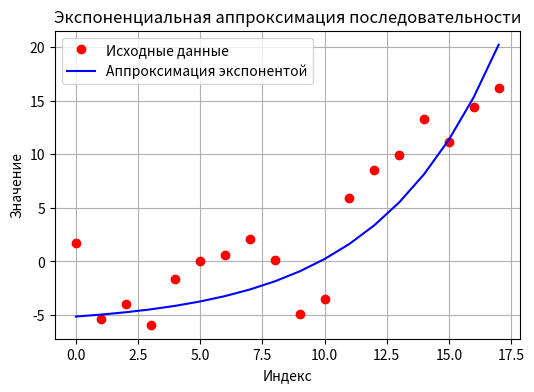

The script that saved this image:
import math
import matplotlib.pyplot as plt  # Импорт библиотеки для построения графиков
from typing import List, Tuple  # Импорт типов для аннотаций

def normal_cdf(x: float, mean: float = 0, std: float = 1) -> float:
    """Функция нормального распределения"""
    z = (x - mean) / (std * math.sqrt(2)) if std != 0 else 0  # Вычисление стандартизированного значения
    return 0.5 * (1 + math.erf(z))  # Возврат значения функции нормального распределения

def two_sided_p_value(x: float, mean: float, std: float) -> float:
    """Двустороннее p-значение для нормального распределения"""
    return 2 * (1 - normal_cdf(x, mean, std)) if x >= mean else 2 * normal_cdf(x, mean, std)  # Вычисление p-значения

def compute_normal_params(residuals: List[float]) -> Tuple[float, float]:
    """Вычисление среднего и стандартного отклонения"""
    n = len(residuals)  # Количество элементов в списке остатков
    mu = sum(residuals) / n  # Вычисление среднего значения остатков
    variance = sum((r - mu) ** 2 for r in residuals) / n  # Вычисление дисперсии остатков
    return mu, math.sqrt(variance)  # Возврат среднего и стандартного отклонения

def exponential_fit(y: List[float], t: List[int]) -> Tuple[float, float, float]:
    """Аппроксимация экспонентой y = A * exp(b * t)"""
    min_y = min(y)  # Нахождение минимального значения в данных
    shift = abs(min_y) + 0.01 if min_y <= 0 else 0  # Вычисление сдвига для положительных значений
    y_shifted = [yi + shift for yi in y]  # Создание сдвинутого массива данных
    log_y = [math.log(yi) for yi in y_shifted]  # Вычисление натуральных логарифмов

    n = len(y)  # Количество точек данных
    sum_t = sum(t)  # Сумма всех временных точек
    sum_logy = sum(log_y)  # Сумма логарифмов данных
    sum_t2 = sum(ti ** 2 for ti in t)  # Сумма квадратов временных точек
    sum_t_logy = sum(ti * yi for ti, yi in zip(t, log_y))  # Сумма произведений времени на логарифмы

    denom = n * sum_t2 - sum_t ** 2  # Вычисление знаменателя для формул МНК
    b = (n * sum_t_logy - sum_t * sum_logy) / denom  # Вычисление коэффициента b
    a = (sum_logy - b * sum_t) / n  # Вычисление коэффициента a
    A = math.exp(a)  # Вычисление коэффициента A через экспоненту

    return A, b, shift  # Возврат параметров модели

# --- Основной блок ---
data_values = [1.7, -5.4, -4.0, -5.9, -1.6, 0.0, 0.6, 2.1, 0.1, -4.9, -3.5, 5.9, 8.5, 9.9, 13.3, 11.1, 14.4, 16.2]  # Исходные данные
time_points = list(range(len(data_values)))  # Создание списка временных точек [0, 1, 2, ..., 17]

# Аппроксимация экспонентой
A_val, b_val, shift_val = exponential_fit(data_values, time_points)  # Получение параметров экспоненциальной модели
predicted = [A_val * math.exp(b_val * ti) - shift_val for ti in time_points]  # Вычисление предсказанных значений

# Остатки и проверка нормальности
residuals = [data_values[i] - predicted[i] for i in range(len(data_values))]  # Вычисление разностей между данными и моделью
mu_res, sigma_res = compute_normal_params(residuals)  # Вычисление параметров распределения остатков
D_max = max(abs(r - mu_res) for r in residuals)  # Нахождение максимального отклонения от среднего
p_val = two_sided_p_value(mu_res + D_max, mu_res, sigma_res)  # Вычисление p-значения

print(f"  A = {A_val:.4f}, b = {b_val:.4f}, shift = {shift_val:.2f}")  # Вывод параметров модели
print(f"  p-значение = {p_val:.4f}")  # Вывод p-значения
print(f"  Гипотеза принята (p ≥ 0.05): {p_val >= 0.05}")  # Вывод результата проверки гипотезы

# --- График ---
plt.figure(figsize=(6, 4))  # Создание фигуры размером 6x4 дюйма
plt.plot(time_points, data_values, 'ro', label='Исходные данные')  # Построение графика исходных данных красными точками
plt.plot(time_points, predicted, 'b-', label='Аппроксимация экспонентой')  # Построение графика модели синей линией
plt.title('Экспоненциальная аппроксимация последовательности')  # Заголовок графика
plt.xlabel('Индекс')  # Подпись оси X
plt.ylabel('Значение')  # Подпись оси Y
plt.legend()  # Добавление легенды
plt.grid(True)  # Включение сетки
plt.show()  # Отображение графика